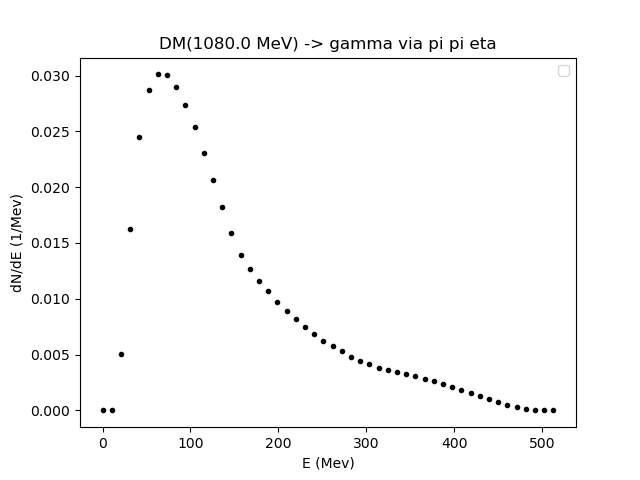

Data behind this chart, as committed beside it:
0.01, 10.479055336010585, 20.948110672021173, 31.41716600803176, 41.88622134404234, 52.355276680052924, 62.824332016063515, 73.2933873520741, 83.76244268808469, 94.23149802409527, 104.70055336010586, 115.16960869611644, 125.63866403212704, 136.1077193681376, 146.5767747041482, 157.04583004015876, 167.51488537616936, 177.98394071217996, 188.45299604819053, 198.92205138420113, 209.3911067202117, 219.8601620562223, 230.32921739223286, 240.79827272824346
0.0, 0.0, 0.005063, 0.01627, 0.02452, 0.02866, 0.0301, 0.03002, 0.02897, 0.0274, 0.02537, 0.02304, 0.02063, 0.01827, 0.01592, 0.01389, 0.0127, 0.0116, 0.01067, 0.009671, 0.00895, 0.00818, 0.007462, 0.006882
